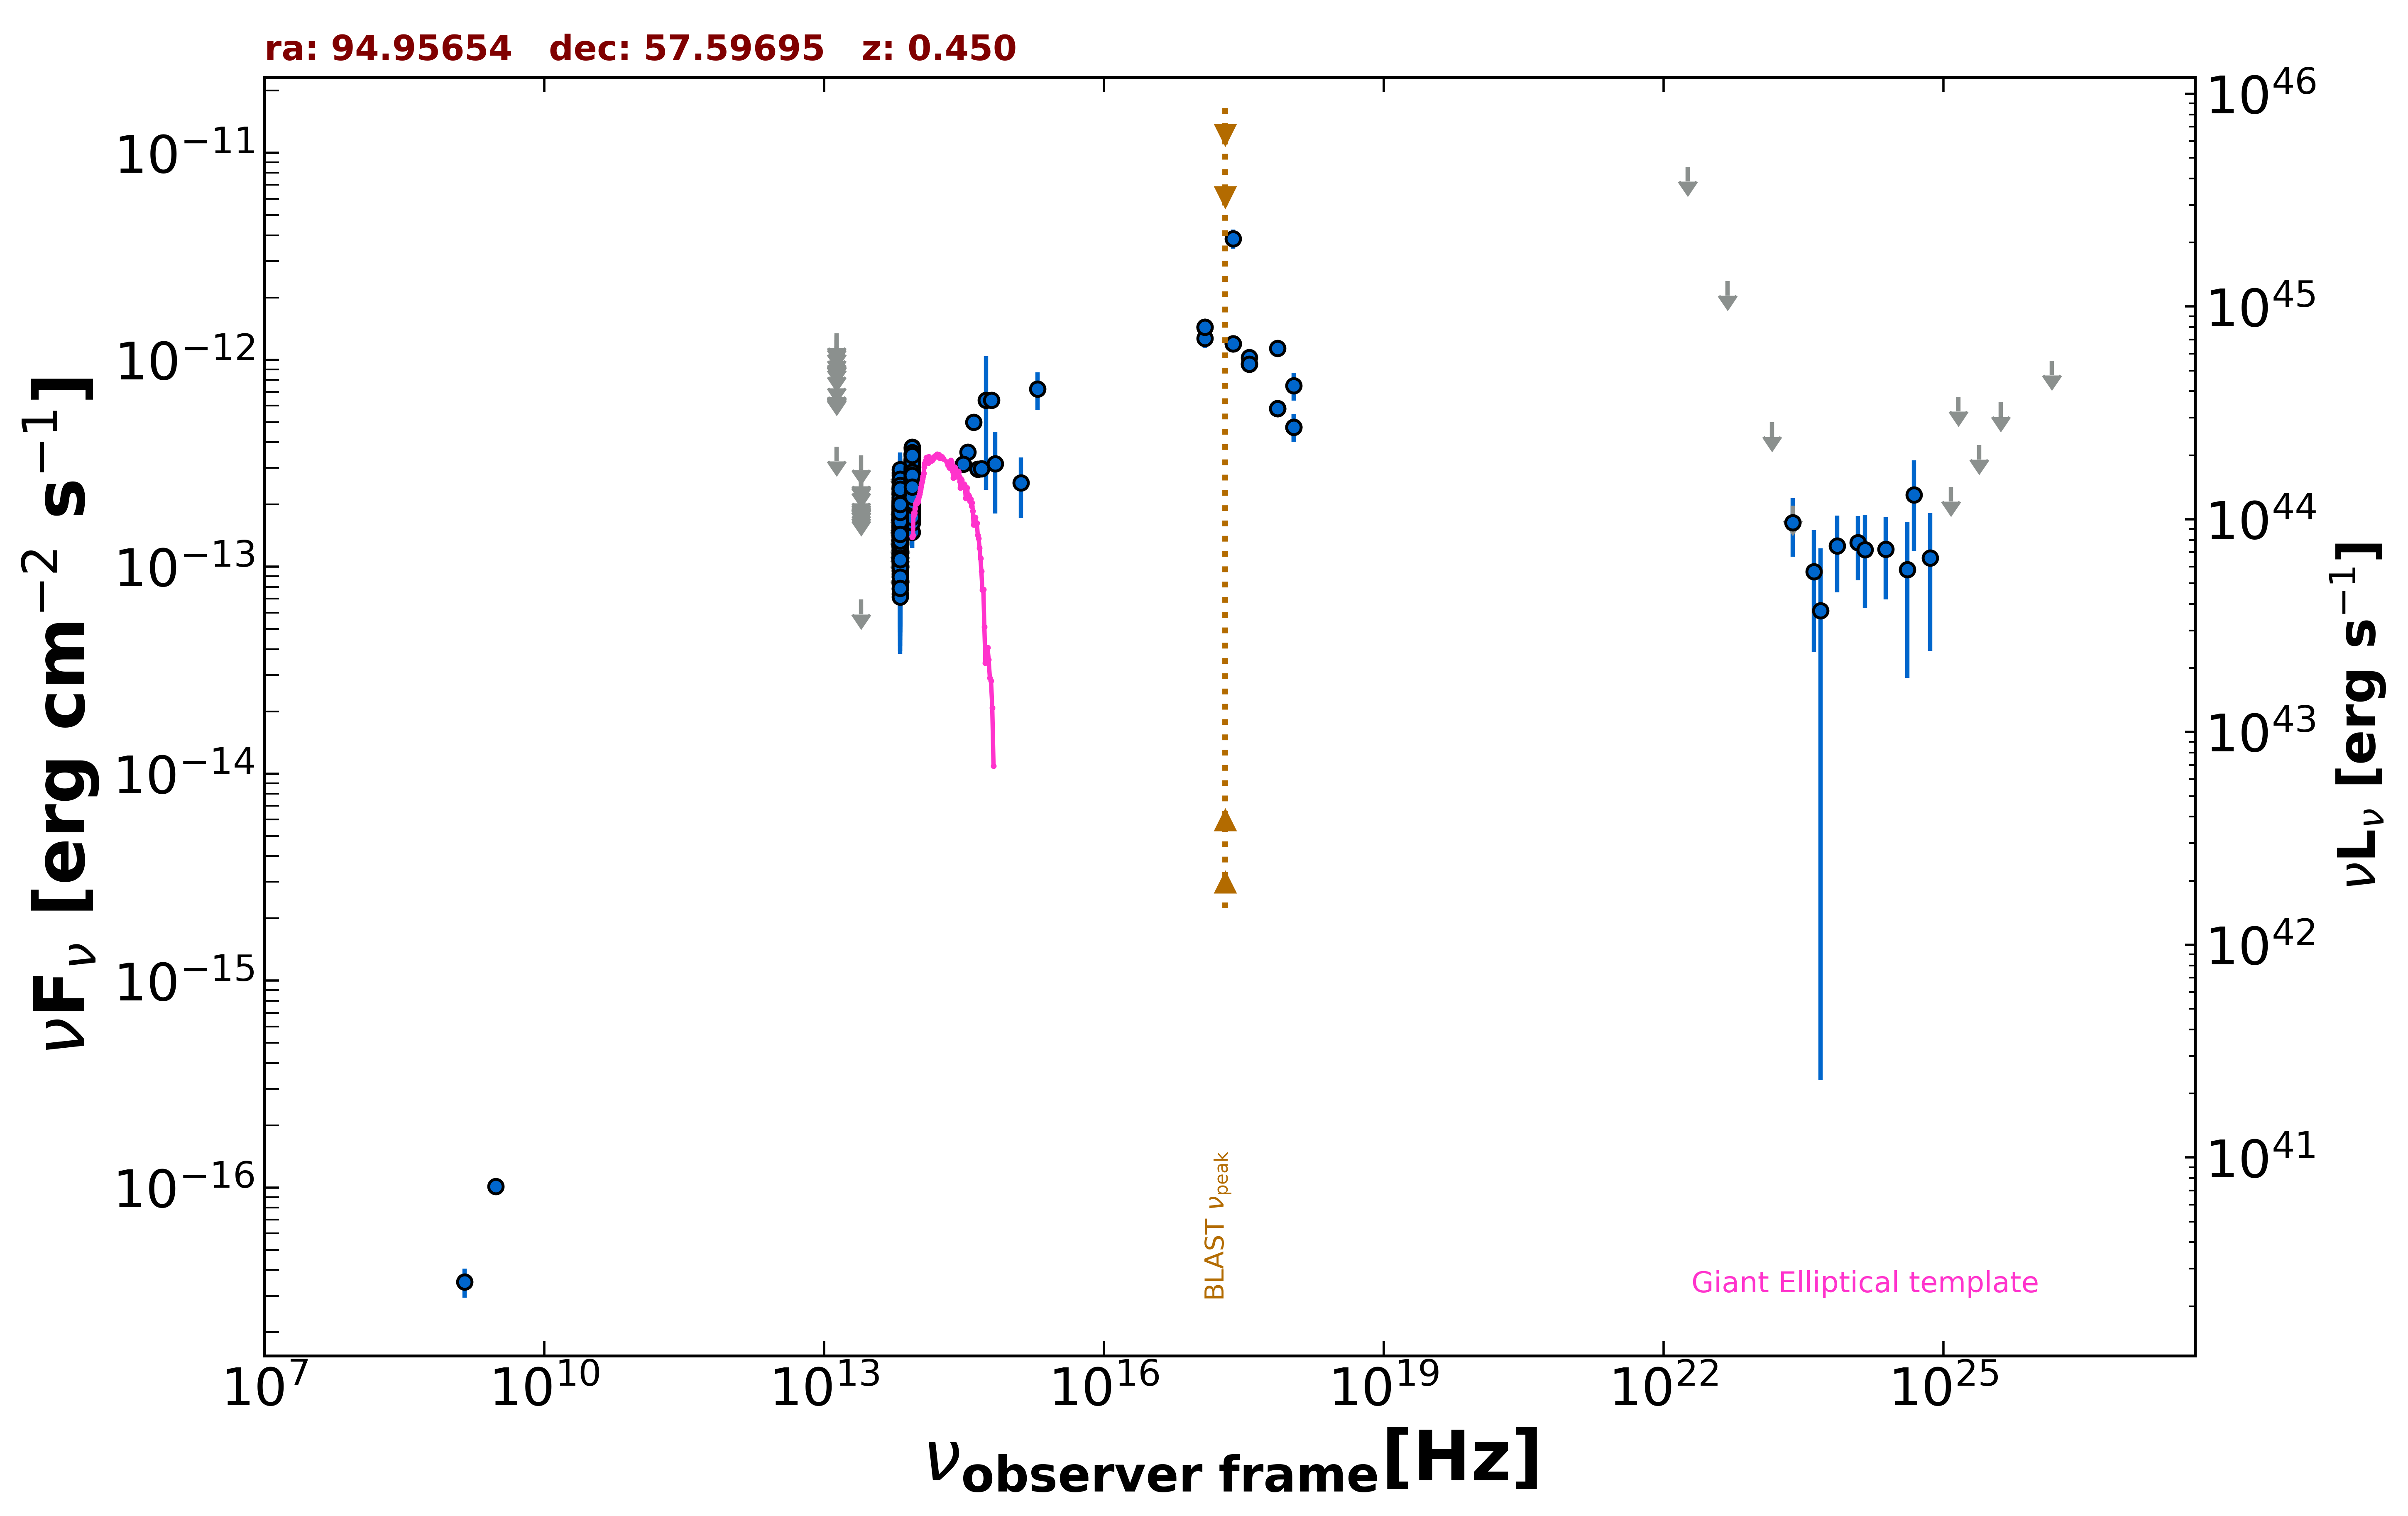

Source data for this figure (header and first rows):
freq., flux, err_flux, MJD_start, MJD_end, flag, catalog, reference
1.400e+09, 3.500e-17, 5.600e-18, 55000, 55000, , NVSS, Condon et al. 1998  AJ  115  1693
3.000e+09, 1.013e-16, 6.485e-18, 55000, 55000, , VLASSQL, Gordon et al. 2021  ApJS  255  30
2.418e+17, 3.849e-12, 4.090e-13, 55000, 55000, , RASS, Boller et al. 2016  A&A  103  1
2.418e+17, 1.198e-12, 1.110e-13, 56685, 56685, , 1OUSX, Giommi et al. in preparation
1.209e+17, 1.441e-12, 1.360e-13, 56685, 56685, , 1OUSX, Giommi et al. in preparation
3.627e+17, 9.542e-13, 8.600e-14, 56685, 56685, , 1OUSX, Giommi et al. in preparation
7.253e+17, 5.819e-13, 3.530e-14, 56685, 56685, , 1OUSX, Giommi et al. in preparation
1.088e+18, 4.730e-13, 7.350e-14, 56685, 56685, , 1OUSX, Giommi et al. in preparation
7.253e+17, 1.137e-12, 7.100e-14, 55000, 55000, , 2SXPS, Evans et al. 2020  ApJS  247  54
1.209e+17, 1.269e-12, 1.255e-13, 55000, 55000, , 2SXPS, Evans et al. 2020  ApJS  247  54
3.627e+17, 1.028e-12, 1.009e-13, 55000, 55000, , 2SXPS, Evans et al. 2020  ApJS  247  54
1.088e+18, 7.507e-13, 1.146e-13, 55000, 55000, , 2SXPS, Evans et al. 2020  ApJS  247  54
8.817e+13, 2.889e-13, 2.400e-15, 55000, 55000, , UNWISE, Schlafly et al. 2019  ApJS  240  30
6.517e+13, 1.674e-13, 3.300e-15, 55000, 55000, , UNWISE, Schlafly et al. 2019  ApJS  240  30
8.817e+13, 2.821e-13, 8.850e-15, 55000, 55000, , WISE, Wright et al. 2010  AJ  140  1868
6.517e+13, 1.606e-13, 7.700e-15, 55000, 55000, , WISE, Wright et al. 2010  AJ  140  1868
2.498e+13, 6.936e-14, 0.000e+00, 55000, 55000, UL, WISE, Wright et al. 2010  AJ  140  1868
1.363e+13, 3.805e-13, 0.000e+00, 55000, 55000, UL, WISE, Wright et al. 2010  AJ  140  1868
8.817e+13, 3.163e-13, 2.475e-14, 56738, 56738, , NEOWISE, Mainzer et al. 2014  ApJ  792  30
6.517e+13, 2.257e-13, 3.800e-14, 56738, 56738, , NEOWISE, Mainzer et al. 2014  ApJ  792  30
8.817e+13, 3.216e-13, 2.520e-14, 56737, 56737, , NEOWISE, Mainzer et al. 2014  ApJ  792  30
6.517e+13, 2.565e-13, 3.505e-14, 56737, 56737, , NEOWISE, Mainzer et al. 2014  ApJ  792  30
8.817e+13, 2.535e-13, 3.345e-14, 56738, 56738, , NEOWISE, Mainzer et al. 2014  ApJ  792  30
6.517e+13, 1.731e-13, 3.955e-14, 56738, 56738, , NEOWISE, Mainzer et al. 2014  ApJ  792  30
8.817e+13, 2.719e-13, 2.430e-14, 56738, 56738, , NEOWISE, Mainzer et al. 2014  ApJ  792  30
6.517e+13, 1.270e-13, 4.315e-14, 56738, 56738, , NEOWISE, Mainzer et al. 2014  ApJ  792  30
8.817e+13, 2.505e-13, 2.705e-14, 56738, 56738, , NEOWISE, Mainzer et al. 2014  ApJ  792  30
6.517e+13, 2.313e-13, 3.595e-14, 56738, 56738, , NEOWISE, Mainzer et al. 2014  ApJ  792  30
8.817e+13, 3.094e-13, 2.795e-14, 56738, 56738, , NEOWISE, Mainzer et al. 2014  ApJ  792  30
6.517e+13, 2.761e-13, 4.830e-14, 56738, 56738, , NEOWISE, Mainzer et al. 2014  ApJ  792  30
8.817e+13, 3.099e-13, 2.430e-14, 56737, 56737, , NEOWISE, Mainzer et al. 2014  ApJ  792  30
6.517e+13, 1.940e-13, 5.280e-14, 56737, 56737, , NEOWISE, Mainzer et al. 2014  ApJ  792  30
8.817e+13, 3.171e-13, 2.340e-14, 56738, 56738, , NEOWISE, Mainzer et al. 2014  ApJ  792  30
6.517e+13, 2.106e-13, 4.315e-14, 56738, 56738, , NEOWISE, Mainzer et al. 2014  ApJ  792  30
8.817e+13, 3.516e-13, 2.660e-14, 56738, 56738, , NEOWISE, Mainzer et al. 2014  ApJ  792  30
6.517e+13, 1.087e-13, 4.235e-14, 56738, 56738, , NEOWISE, Mainzer et al. 2014  ApJ  792  30
8.817e+13, 3.689e-13, 3.505e-14, 56738, 56738, , NEOWISE, Mainzer et al. 2014  ApJ  792  30
6.517e+13, 1.937e-13, 4.155e-14, 56738, 56738, , NEOWISE, Mainzer et al. 2014  ApJ  792  30
8.817e+13, 2.587e-13, 2.385e-14, 56738, 56738, , NEOWISE, Mainzer et al. 2014  ApJ  792  30
6.517e+13, 1.710e-13, 3.505e-14, 56738, 56738, , NEOWISE, Mainzer et al. 2014  ApJ  792  30
8.817e+13, 3.778e-13, 2.505e-14, 56738, 56738, , NEOWISE, Mainzer et al. 2014  ApJ  792  30
6.517e+13, 2.177e-13, 4.275e-14, 56738, 56738, , NEOWISE, Mainzer et al. 2014  ApJ  792  30
8.817e+13, 3.740e-13, 2.655e-14, 56738, 56738, , NEOWISE, Mainzer et al. 2014  ApJ  792  30
6.517e+13, 1.824e-13, 3.690e-14, 56738, 56738, , NEOWISE, Mainzer et al. 2014  ApJ  792  30
8.817e+13, 2.677e-13, 2.445e-14, 56738, 56738, , NEOWISE, Mainzer et al. 2014  ApJ  792  30
6.517e+13, 1.496e-13, 4.090e-14, 56738, 56738, , NEOWISE, Mainzer et al. 2014  ApJ  792  30
8.817e+13, 2.473e-13, 2.555e-14, 57822, 57822, , NEOWISE, Mainzer et al. 2014  ApJ  792  30
6.517e+13, 1.629e-13, 3.770e-14, 57822, 57822, , NEOWISE, Mainzer et al. 2014  ApJ  792  30
8.817e+13, 1.827e-13, 2.530e-14, 57822, 57822, , NEOWISE, Mainzer et al. 2014  ApJ  792  30
6.517e+13, 1.299e-13, 3.461e-14, 57822, 57822, , NEOWISE, Mainzer et al. 2014  ApJ  792  30
8.817e+13, 2.395e-13, 2.740e-14, 57822, 57822, , NEOWISE, Mainzer et al. 2014  ApJ  792  30
6.517e+13, 9.978e-14, 3.543e-14, 57822, 57822, , NEOWISE, Mainzer et al. 2014  ApJ  792  30
8.817e+13, 2.535e-13, 2.575e-14, 57822, 57822, , NEOWISE, Mainzer et al. 2014  ApJ  792  30
6.517e+13, 1.726e-13, 5.410e-14, 57822, 57822, , NEOWISE, Mainzer et al. 2014  ApJ  792  30
8.817e+13, 2.358e-13, 2.305e-14, 57822, 57822, , NEOWISE, Mainzer et al. 2014  ApJ  792  30
6.517e+13, 1.488e-13, 3.540e-14, 57822, 57822, , NEOWISE, Mainzer et al. 2014  ApJ  792  30
8.817e+13, 2.535e-13, 3.275e-14, 57821, 57821, , NEOWISE, Mainzer et al. 2014  ApJ  792  30
6.517e+13, 8.246e-14, 3.815e-14, 57821, 57821, , NEOWISE, Mainzer et al. 2014  ApJ  792  30
8.817e+13, 2.388e-13, 2.690e-14, 57822, 57822, , NEOWISE, Mainzer et al. 2014  ApJ  792  30
6.517e+13, 1.836e-13, 3.885e-14, 57822, 57822, , NEOWISE, Mainzer et al. 2014  ApJ  792  30
... 568 more rows
